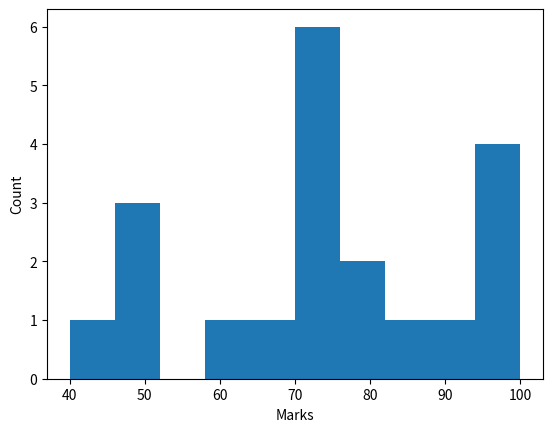

Generate this figure with matplotlib:
import matplotlib.pyplot as plt

Marks = [60, 65, 70, 50, 75, 80, 95, 85, 100, 90, 80, 40, 50, 75, 75, 95, 70, 99, 50, 75]

plt.hist(Marks)

plt.xlabel('Marks')
plt.ylabel('Count')



plt.show()
